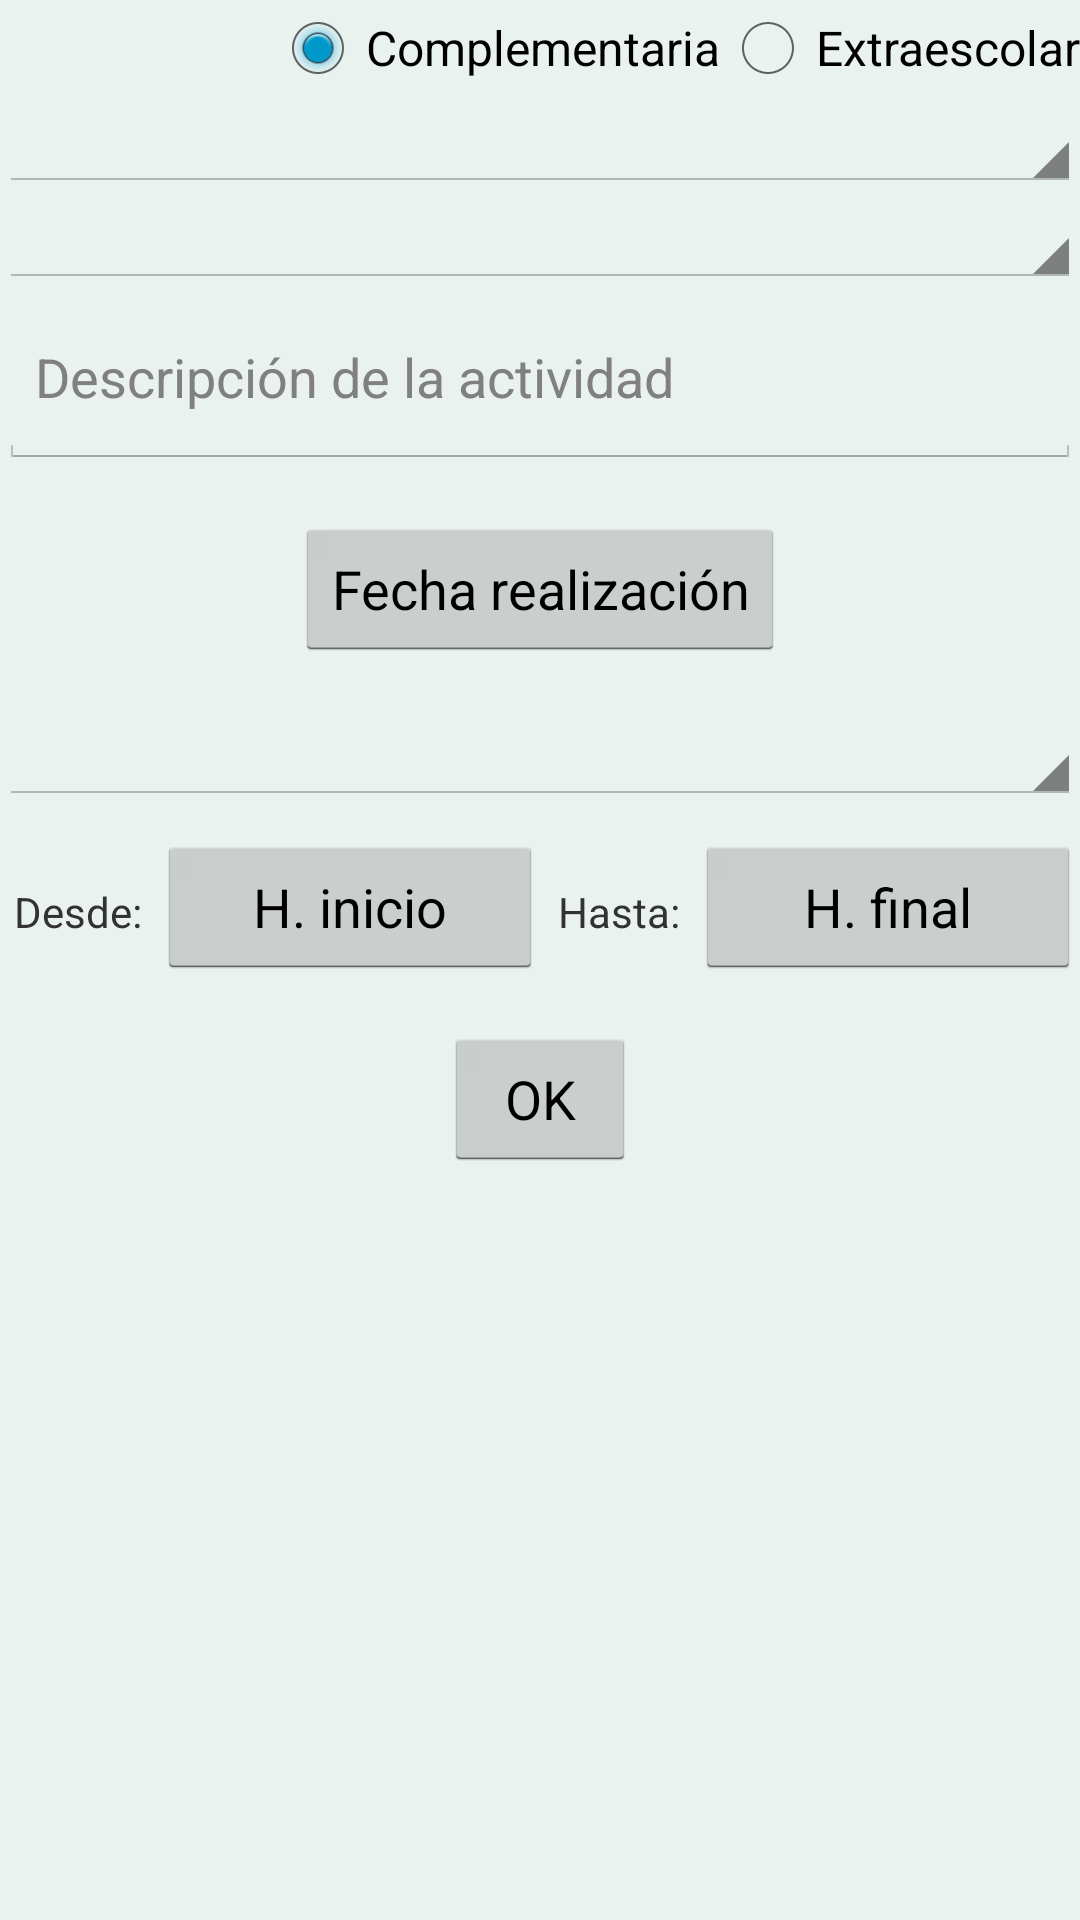

Write the Android layout XML for this screen, with the resource values it uses.
<!-- AndroidManifest.xml: application theme AppTheme -->
<!-- res/layout/nueva_actividad.xml -->
<ScrollView xmlns:android="http://schemas.android.com/apk/res/android"
    xmlns:tools="http://schemas.android.com/tools"
    android:layout_width="fill_parent"
    android:layout_height="fill_parent"
    tools:context="com.practicas.janhout.actividadesinstituto.NuevaActividad">

    <RelativeLayout
        android:layout_width="wrap_content"
        android:layout_height="wrap_content"
        android:paddingBottom="@dimen/activity_vertical_margin"
        android:paddingLeft="@dimen/activity_horizontal_margin"
        android:paddingRight="@dimen/activity_horizontal_margin"
        android:paddingTop="@dimen/activity_vertical_margin">

        <RadioGroup
            android:id="@+id/grupo"
            android:layout_width="wrap_content"
            android:layout_height="wrap_content"
            android:layout_alignParentEnd="true"
            android:layout_alignParentRight="true"
            android:orientation="horizontal">

            <RadioButton
                android:id="@+id/rbComplementaria"
                android:layout_width="wrap_content"
                android:layout_height="wrap_content"
                android:checked="true"
                android:onClick="cambioActividad"
                android:text="@string/complementaria" />

            <RadioButton
                android:id="@+id/rbExtra"
                android:layout_width="wrap_content"
                android:layout_height="wrap_content"
                android:checked="false"
                android:onClick="cambioActividad"
                android:text="@string/extra" />
        </RadioGroup>

        <Spinner
            android:id="@+id/spinnerProfesor"
            android:layout_width="fill_parent"
            android:layout_height="wrap_content"
            android:layout_below="@id/grupo" />

        <Spinner
            android:id="@+id/spinnerGrupo"
            android:layout_width="fill_parent"
            android:layout_height="wrap_content"
            android:layout_below="@id/spinnerProfesor" />

        <EditText
            android:id="@+id/etDescripcion"
            android:layout_width="fill_parent"
            android:layout_height="wrap_content"
            android:layout_below="@id/spinnerGrupo"
            android:inputType="textMultiLine"
            android:minLines="2"
            android:ems="10"
            android:hint="@string/descripcion" />

        <FrameLayout
            android:id="@+id/actividades"
            android:layout_width="fill_parent"
            android:layout_height="fill_parent"
            android:layout_below="@+id/etDescripcion"
            android:layout_marginTop="16dp">

            <LinearLayout
                android:id="@+id/layoutComplementaria"
                android:layout_width="fill_parent"
                android:layout_height="fill_parent"
                android:orientation="vertical">

                <Button
                    android:id="@+id/botonFechaActividad"
                    android:layout_width="wrap_content"
                    android:layout_height="wrap_content"
                    android:layout_gravity="center"
                    android:onClick="dialogoFecha"
                    android:text="@string/fecha_actividad" />

                <Spinner
                    android:id="@+id/spinnerLugar"
                    android:layout_width="fill_parent"
                    android:layout_height="wrap_content"
                    android:layout_marginTop="16dp" />

                <LinearLayout
                    android:layout_width="fill_parent"
                    android:layout_height="wrap_content"
                    android:layout_marginTop="10dp"
                    android:orientation="horizontal">

                    <TextView
                        android:layout_width="wrap_content"
                        android:layout_height="wrap_content"
                        android:layout_marginLeft="5dp"
                        android:layout_marginRight="5dp"
                        android:text="@string/desde" />

                    <Button
                        android:id="@+id/botonHoraInicio"
                        android:layout_width="0dp"
                        android:layout_height="wrap_content"
                        android:layout_weight="1"
                        android:onClick="dialogoHora"
                        android:text="@string/hora_inicio" />

                    <TextView
                        android:layout_width="wrap_content"
                        android:layout_height="wrap_content"
                        android:layout_marginLeft="5dp"
                        android:layout_marginRight="5dp"
                        android:text="@string/hasta" />

                    <Button
                        android:id="@+id/botonHoraFinal"
                        android:layout_width="0dp"
                        android:layout_height="wrap_content"
                        android:layout_weight="1"
                        android:onClick="dialogoHora"
                        android:text="@string/hora_final" />
                </LinearLayout>
            </LinearLayout>

            <LinearLayout
                android:id="@+id/layoutExtra"
                android:layout_width="fill_parent"
                android:layout_height="fill_parent"
                android:orientation="vertical"
                android:visibility="gone">

                <LinearLayout
                    android:layout_width="fill_parent"
                    android:layout_height="wrap_content"
                    android:layout_marginTop="10dp"
                    android:orientation="horizontal">

                    <TextView
                        android:layout_width="wrap_content"
                        android:layout_height="wrap_content"
                        android:text="@string/desde" />

                    <Button
                        android:id="@+id/botonFechaSalida"
                        android:layout_width="0dp"
                        android:layout_height="wrap_content"
                        android:layout_weight="1"
                        android:onClick="dialogoFecha"
                        android:text="@string/fecha_salida" />

                    <TextView
                        android:layout_width="wrap_content"
                        android:layout_height="wrap_content"
                        android:text="@string/hasta" />

                    <Button
                        android:id="@+id/botonFechaLlegada"
                        android:layout_width="0dp"
                        android:layout_height="wrap_content"
                        android:layout_weight="1"
                        android:onClick="dialogoFecha"
                        android:text="@string/fecha_llegada" />
                </LinearLayout>

                <LinearLayout
                    android:layout_width="fill_parent"
                    android:layout_height="wrap_content"
                    android:layout_marginTop="10dp"
                    android:orientation="horizontal">

                    <TextView
                        android:layout_width="wrap_content"
                        android:layout_height="wrap_content"
                        android:text="@string/desde"/>

                    <Button
                        android:id="@+id/botonHoraSalida"
                        android:layout_width="0dp"
                        android:layout_height="wrap_content"
                        android:layout_weight="1"
                        android:onClick="dialogoHora"
                        android:text="@string/hora_salida" />

                    <TextView
                        android:layout_width="wrap_content"
                        android:layout_height="wrap_content"
                        android:text="@string/hasta"/>

                    <Button
                        android:id="@+id/botonHoraLlegada"
                        android:layout_width="0dp"
                        android:layout_height="wrap_content"
                        android:layout_weight="1"
                        android:onClick="dialogoHora"
                        android:text="@string/hora_llegada" />
                </LinearLayout>

                <EditText
                    android:layout_width="fill_parent"
                    android:layout_height="wrap_content"
                    android:hint="@string/lugar_salida"
                    android:id="@+id/etSalida"/>

                <EditText
                    android:layout_width="fill_parent"
                    android:layout_height="wrap_content"
                    android:hint="@string/lugar_llegada"
                    android:id="@+id/etLlegada"/>

            </LinearLayout>
        </FrameLayout>

        <Button
            android:layout_width="wrap_content"
            android:layout_height="wrap_content"
            android:layout_below="@+id/actividades"
            android:layout_centerHorizontal="true"
            android:layout_marginTop="16dp"
            android:onClick="devolverActividad"
            android:text="@android:string/ok" />
    </RelativeLayout>
</ScrollView>
<!-- resources referenced by this layout -->
<resources>
  <dimen name="activity_horizontal_margin">64dp</dimen>
  <dimen name="activity_vertical_margin">64dp</dimen>
  <string name="complementaria">Complementaria</string>
  <string name="descripcion">Descripción de la actividad</string>
  <string name="desde">Desde: </string>
  <string name="extra">Extraescolar</string>
  <string name="fecha_actividad">Fecha realización</string>
  <string name="fecha_llegada">Fecha llegada</string>
  <string name="fecha_salida">Fecha salida</string>
  <string name="hasta">Hasta: </string>
  <string name="hora_final">H. final</string>
  <string name="hora_inicio">H. inicio</string>
  <string name="hora_llegada">H. llegada</string>
  <string name="hora_salida">H. salida</string>
  <string name="lugar_llegada">Lugar de llegada</string>
  <string name="lugar_salida">Lugar de salida</string>
  <style name="AppTheme" parent="android:Theme.Holo.Light">
          <item name="android:actionBarStyle">@style/ActionBar</item>
          <item name="android:background">#ffeaf2ef</item>
      </style>
  <style name="ActionBar" parent="@android:style/Widget.Holo.Light.ActionBar">
          <item name="android:icon">@drawable/ic_launcher</item>
      </style>
  <!-- drawable ic_launcher: png bitmap (drawable-hdpi, 3606 bytes) -->
</resources>
